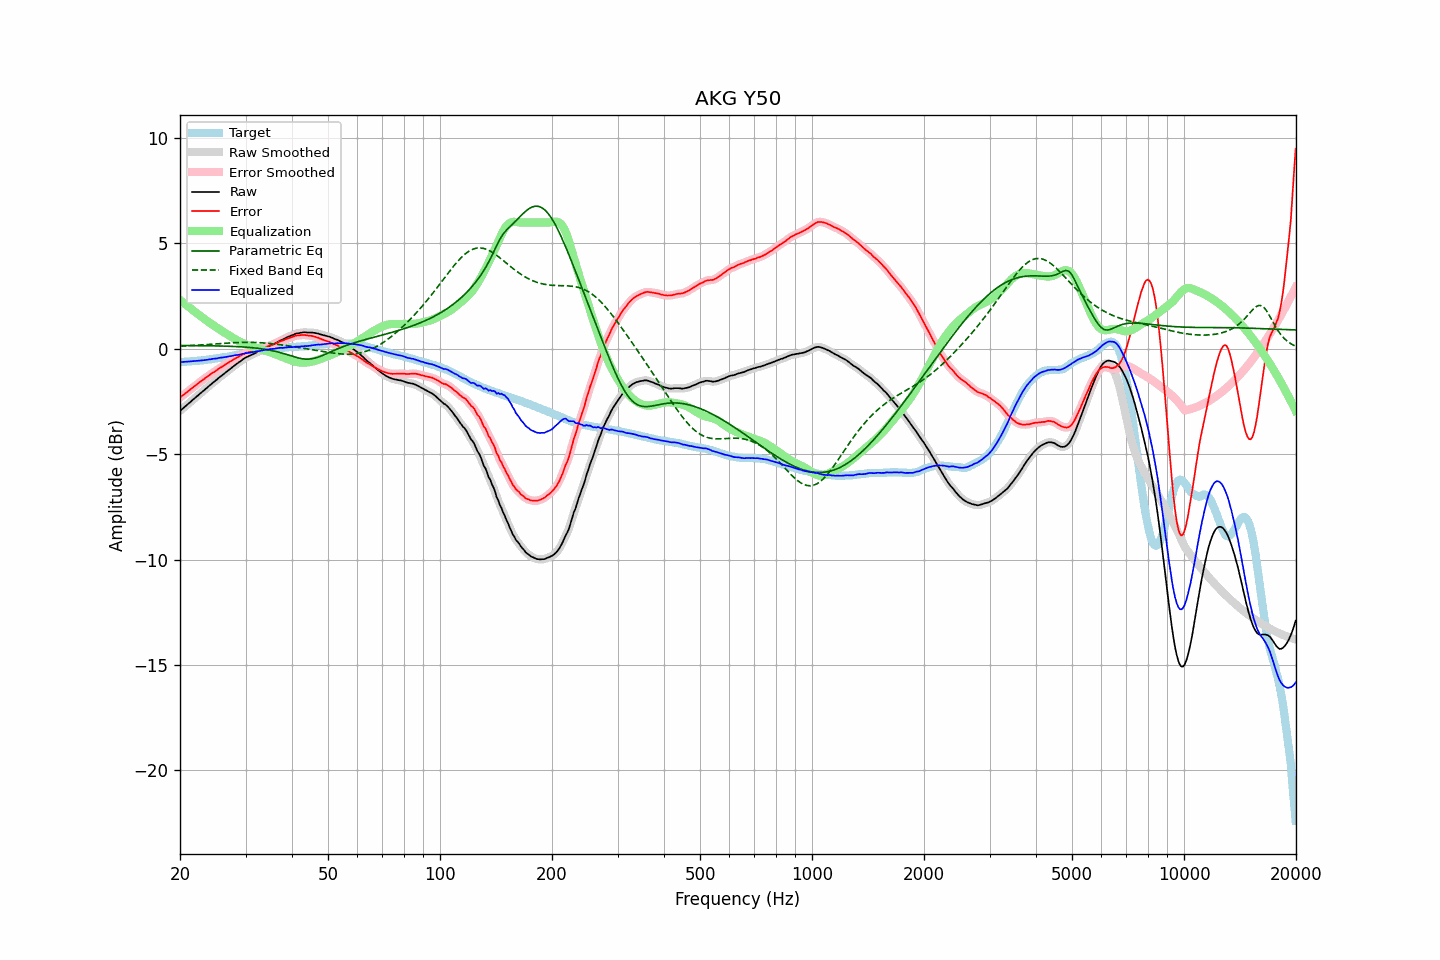

The data file committed next to this chart (first rows):
frequency, raw, error, smoothed, error_smoothed, equalization, parametric_eq, fixed_band_eq, equalized_raw, equalized_smoothed, target
20.00, -2.95, -2.32, -2.95, -2.31, 2.32, 0.16, 0.13, -0.63, -0.63, -0.63
20.20, -2.88, -2.25, -2.88, -2.25, 2.25, 0.16, 0.13, -0.62, -0.62, -0.63
20.40, -2.82, -2.20, -2.81, -2.19, 2.19, 0.16, 0.13, -0.62, -0.62, -0.62
20.61, -2.75, -2.14, -2.75, -2.13, 2.13, 0.16, 0.14, -0.61, -0.61, -0.61
20.81, -2.69, -2.08, -2.68, -2.08, 2.07, 0.16, 0.14, -0.61, -0.61, -0.61
21.02, -2.62, -2.02, -2.62, -2.02, 2.01, 0.16, 0.15, -0.60, -0.60, -0.60
21.23, -2.56, -1.96, -2.55, -1.95, 1.95, 0.16, 0.15, -0.60, -0.60, -0.60
21.44, -2.49, -1.89, -2.49, -1.89, 1.89, 0.16, 0.15, -0.59, -0.59, -0.59
21.66, -2.42, -1.84, -2.42, -1.83, 1.83, 0.15, 0.16, -0.58, -0.58, -0.58
21.87, -2.36, -1.77, -2.35, -1.77, 1.77, 0.15, 0.16, -0.58, -0.58, -0.58
22.09, -2.29, -1.71, -2.29, -1.72, 1.72, 0.15, 0.17, -0.57, -0.57, -0.57
22.31, -2.23, -1.66, -2.22, -1.66, 1.66, 0.15, 0.17, -0.57, -0.57, -0.56
22.54, -2.16, -1.59, -2.16, -1.60, 1.60, 0.15, 0.18, -0.56, -0.56, -0.56
22.76, -2.10, -1.54, -2.09, -1.54, 1.54, 0.15, 0.18, -0.55, -0.55, -0.55
22.99, -2.03, -1.48, -2.03, -1.48, 1.48, 0.15, 0.19, -0.54, -0.54, -0.54
23.22, -1.97, -1.43, -1.96, -1.43, 1.43, 0.15, 0.19, -0.54, -0.54, -0.53
23.45, -1.90, -1.37, -1.90, -1.37, 1.37, 0.15, 0.20, -0.52, -0.53, -0.53
23.69, -1.84, -1.32, -1.83, -1.32, 1.32, 0.15, 0.20, -0.52, -0.52, -0.52
23.92, -1.77, -1.26, -1.77, -1.26, 1.26, 0.15, 0.21, -0.50, -0.50, -0.51
24.16, -1.71, -1.21, -1.70, -1.21, 1.21, 0.14, 0.21, -0.50, -0.49, -0.50
24.40, -1.64, -1.15, -1.64, -1.15, 1.16, 0.14, 0.22, -0.48, -0.48, -0.49
24.65, -1.58, -1.11, -1.58, -1.11, 1.10, 0.14, 0.23, -0.47, -0.47, -0.47
24.89, -1.52, -1.06, -1.51, -1.06, 1.05, 0.14, 0.23, -0.46, -0.46, -0.46
25.14, -1.46, -1.01, -1.45, -1.00, 1.00, 0.14, 0.24, -0.45, -0.45, -0.45
25.39, -1.39, -0.95, -1.39, -0.95, 0.95, 0.14, 0.24, -0.43, -0.44, -0.44
25.65, -1.33, -0.90, -1.33, -0.90, 0.90, 0.13, 0.25, -0.43, -0.43, -0.43
25.91, -1.27, -0.86, -1.27, -0.85, 0.85, 0.13, 0.25, -0.42, -0.41, -0.41
26.16, -1.21, -0.80, -1.21, -0.80, 0.80, 0.13, 0.26, -0.40, -0.40, -0.40
26.43, -1.15, -0.75, -1.15, -0.76, 0.75, 0.13, 0.27, -0.39, -0.39, -0.39
26.69, -1.09, -0.70, -1.09, -0.71, 0.71, 0.13, 0.27, -0.38, -0.38, -0.38
26.96, -1.03, -0.66, -1.03, -0.66, 0.66, 0.12, 0.28, -0.37, -0.37, -0.36
27.23, -0.97, -0.61, -0.97, -0.61, 0.61, 0.12, 0.28, -0.35, -0.35, -0.35
27.50, -0.91, -0.57, -0.91, -0.57, 0.57, 0.12, 0.29, -0.34, -0.34, -0.34
27.77, -0.85, -0.52, -0.84, -0.52, 0.52, 0.11, 0.29, -0.32, -0.32, -0.33
28.05, -0.79, -0.48, -0.79, -0.48, 0.48, 0.11, 0.29, -0.31, -0.31, -0.31
28.33, -0.73, -0.43, -0.73, -0.43, 0.43, 0.11, 0.30, -0.29, -0.30, -0.30
28.62, -0.68, -0.40, -0.67, -0.39, 0.39, 0.10, 0.30, -0.29, -0.28, -0.28
28.90, -0.62, -0.35, -0.62, -0.35, 0.35, 0.10, 0.30, -0.27, -0.27, -0.27
29.19, -0.57, -0.31, -0.56, -0.31, 0.31, 0.10, 0.31, -0.26, -0.26, -0.25
29.48, -0.51, -0.26, -0.51, -0.27, 0.27, 0.09, 0.31, -0.24, -0.24, -0.24
29.78, -0.46, -0.23, -0.46, -0.23, 0.24, 0.09, 0.31, -0.22, -0.22, -0.22
30.08, -0.41, -0.19, -0.41, -0.20, 0.21, 0.08, 0.31, -0.20, -0.21, -0.22
30.38, -0.38, -0.18, -0.37, -0.17, 0.18, 0.07, 0.31, -0.20, -0.20, -0.20
30.68, -0.34, -0.15, -0.34, -0.15, 0.15, 0.07, 0.31, -0.18, -0.19, -0.19
30.99, -0.31, -0.14, -0.30, -0.13, 0.13, 0.06, 0.31, -0.18, -0.18, -0.17
31.30, -0.27, -0.11, -0.27, -0.11, 0.11, 0.05, 0.31, -0.16, -0.16, -0.16
31.61, -0.24, -0.09, -0.23, -0.09, 0.09, 0.05, 0.31, -0.15, -0.15, -0.14
31.93, -0.20, -0.06, -0.20, -0.07, 0.06, 0.04, 0.30, -0.13, -0.13, -0.13
32.24, -0.16, -0.04, -0.16, -0.04, 0.04, 0.03, 0.30, -0.11, -0.12, -0.11
32.57, -0.13, -0.02, -0.12, -0.02, 0.02, 0.02, 0.30, -0.11, -0.10, -0.11
32.89, -0.09, 0.00, -0.09, 0.00, -0.01, 0.01, 0.29, -0.09, -0.09, -0.09
33.22, -0.05, 0.03, -0.05, 0.03, -0.03, 0.00, 0.29, -0.08, -0.08, -0.08
33.55, -0.01, 0.06, -0.01, 0.06, -0.06, -0.01, 0.28, -0.06, -0.06, -0.06
33.89, 0.03, 0.09, 0.03, 0.08, -0.08, -0.02, 0.27, -0.05, -0.05, -0.05
34.23, 0.07, 0.11, 0.07, 0.11, -0.11, -0.04, 0.27, -0.03, -0.04, -0.04
34.57, 0.10, 0.13, 0.11, 0.14, -0.13, -0.05, 0.26, -0.03, -0.02, -0.03
34.92, 0.14, 0.16, 0.14, 0.16, -0.16, -0.06, 0.25, -0.02, -0.02, -0.02
35.27, 0.18, 0.19, 0.18, 0.18, -0.19, -0.08, 0.24, -0.00, -0.01, -0.00
35.62, 0.21, 0.21, 0.22, 0.21, -0.22, -0.10, 0.24, -0.00, 0.00, 0.01
35.97, 0.25, 0.24, 0.25, 0.24, -0.24, -0.11, 0.23, 0.01, 0.01, 0.01
... 635 more rows
